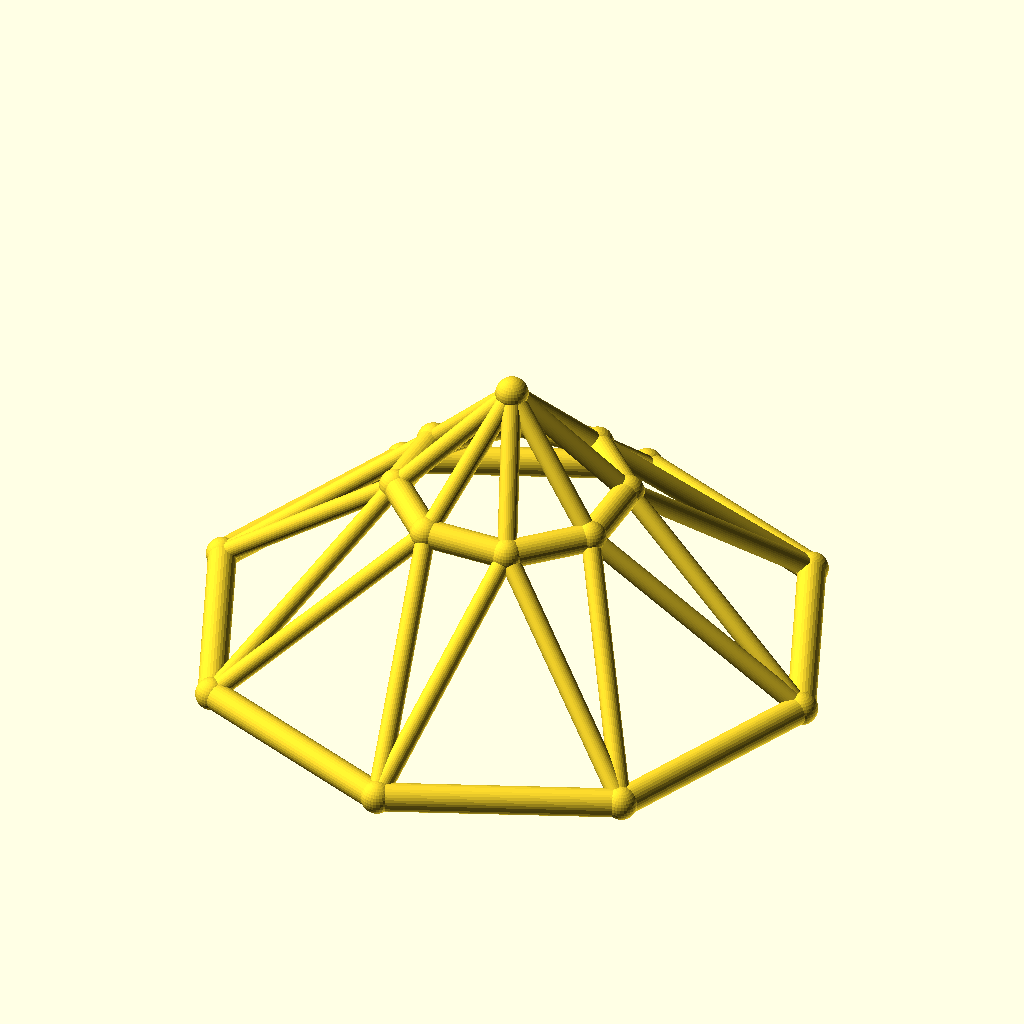
Cell 1: the model at its default parameters.
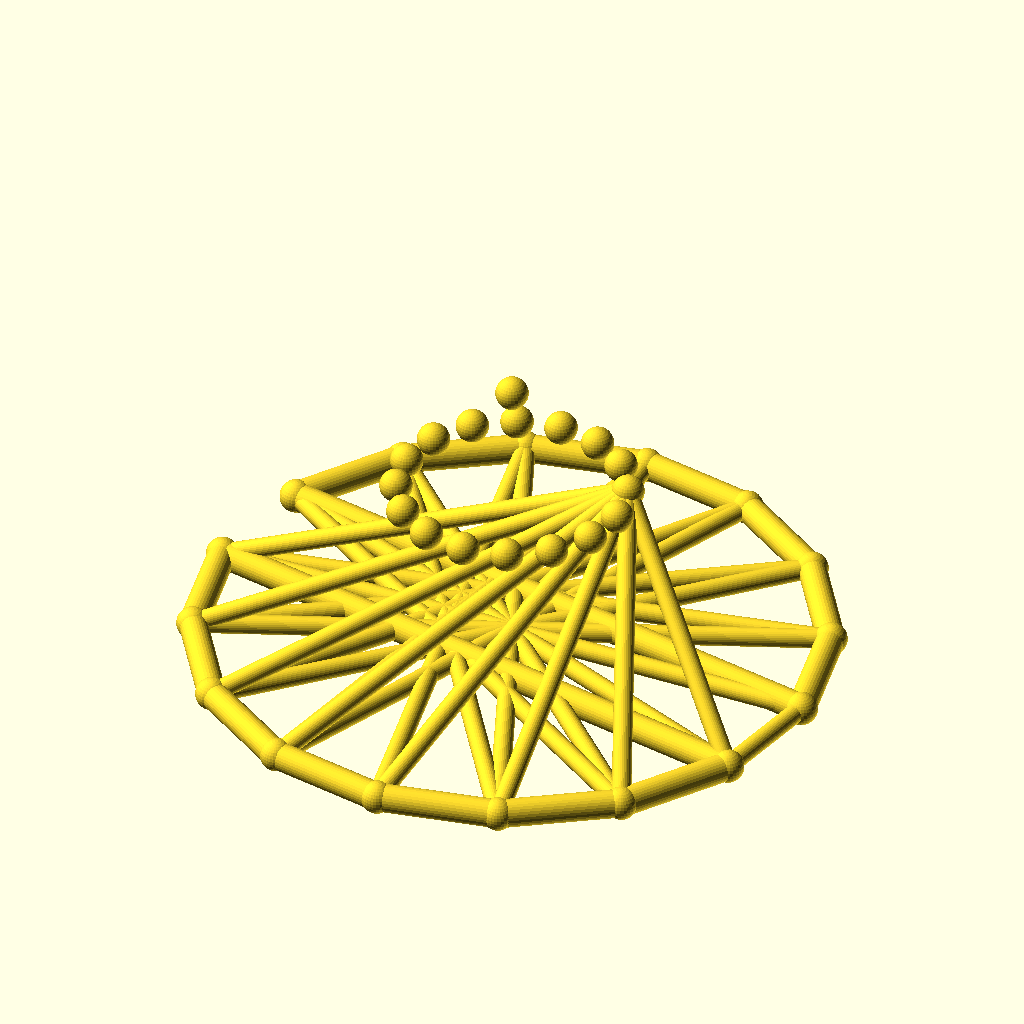
Cell 2: the same model with sides = 16.
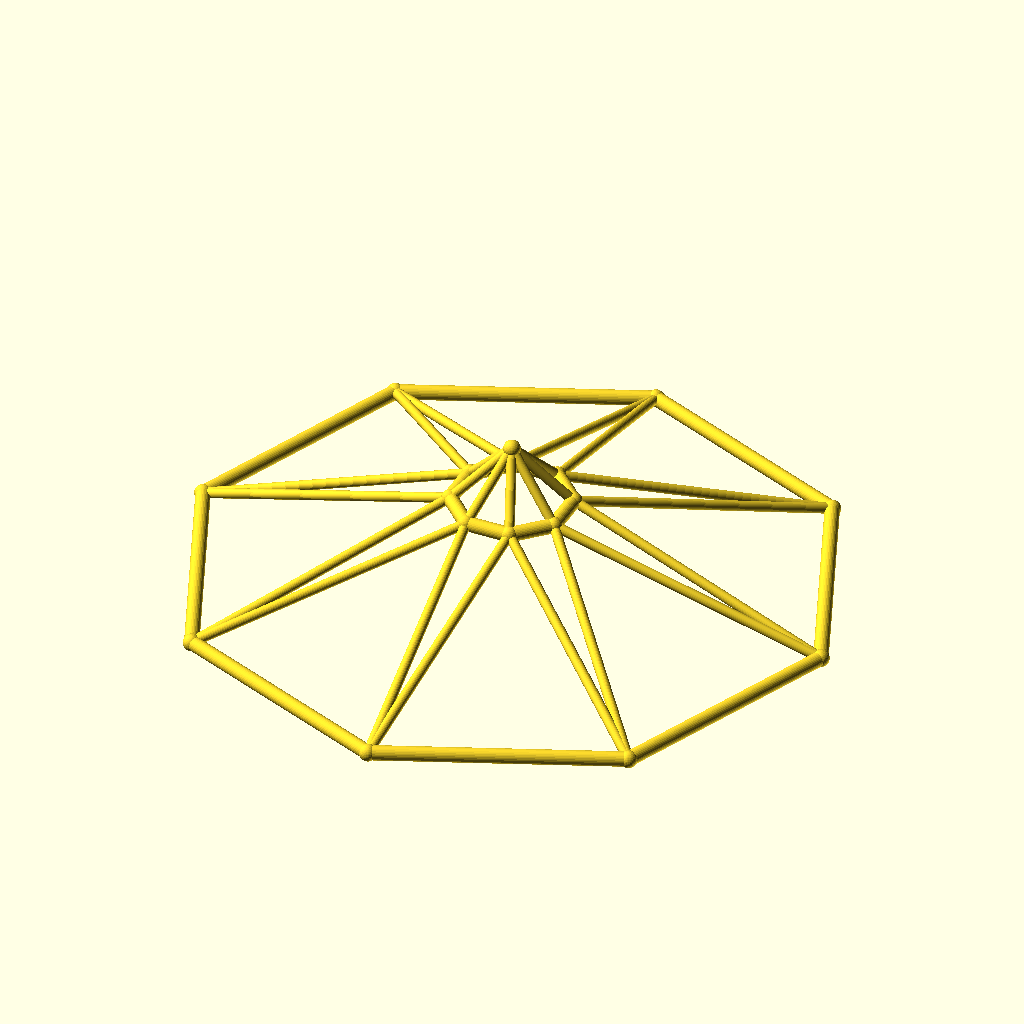
Cell 3 — base_r set to 110, the other parameters unchanged.
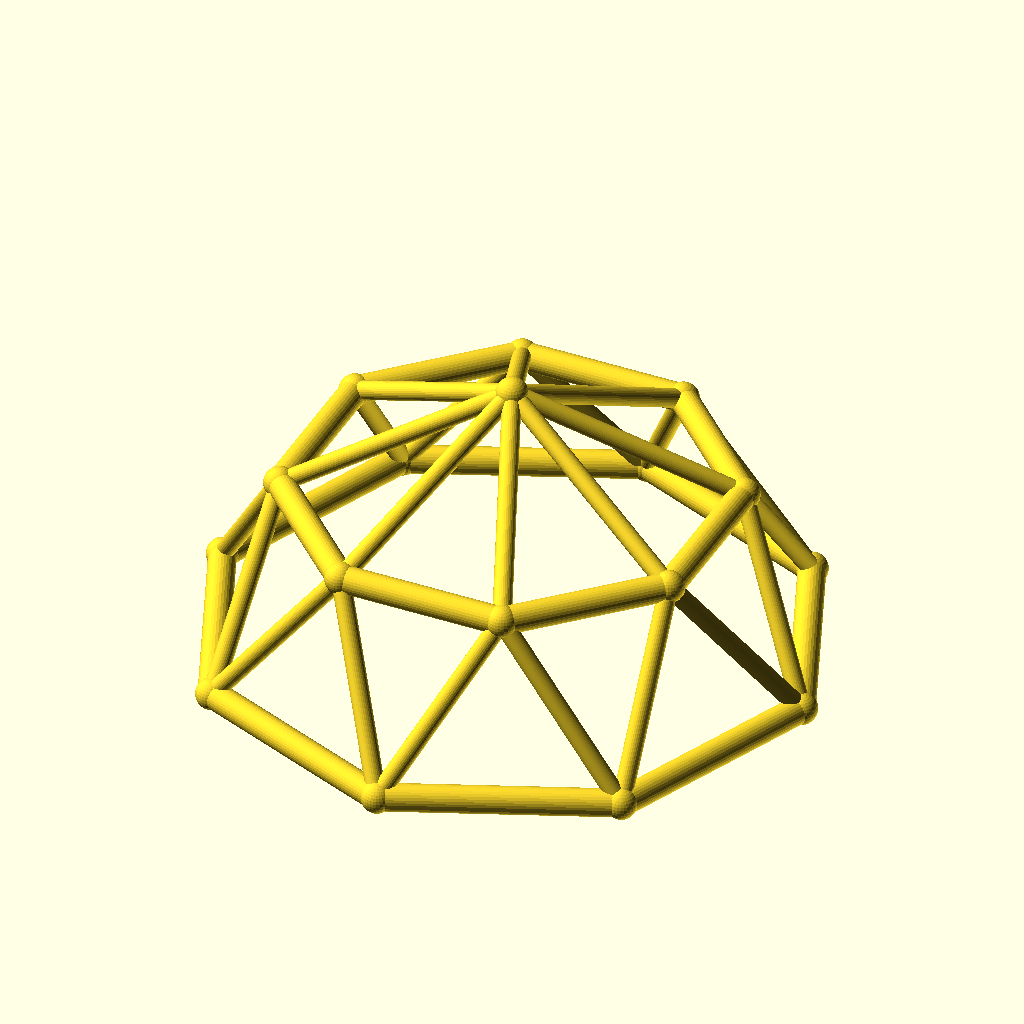
Cell 4: top_r = 40 (everything else at default).
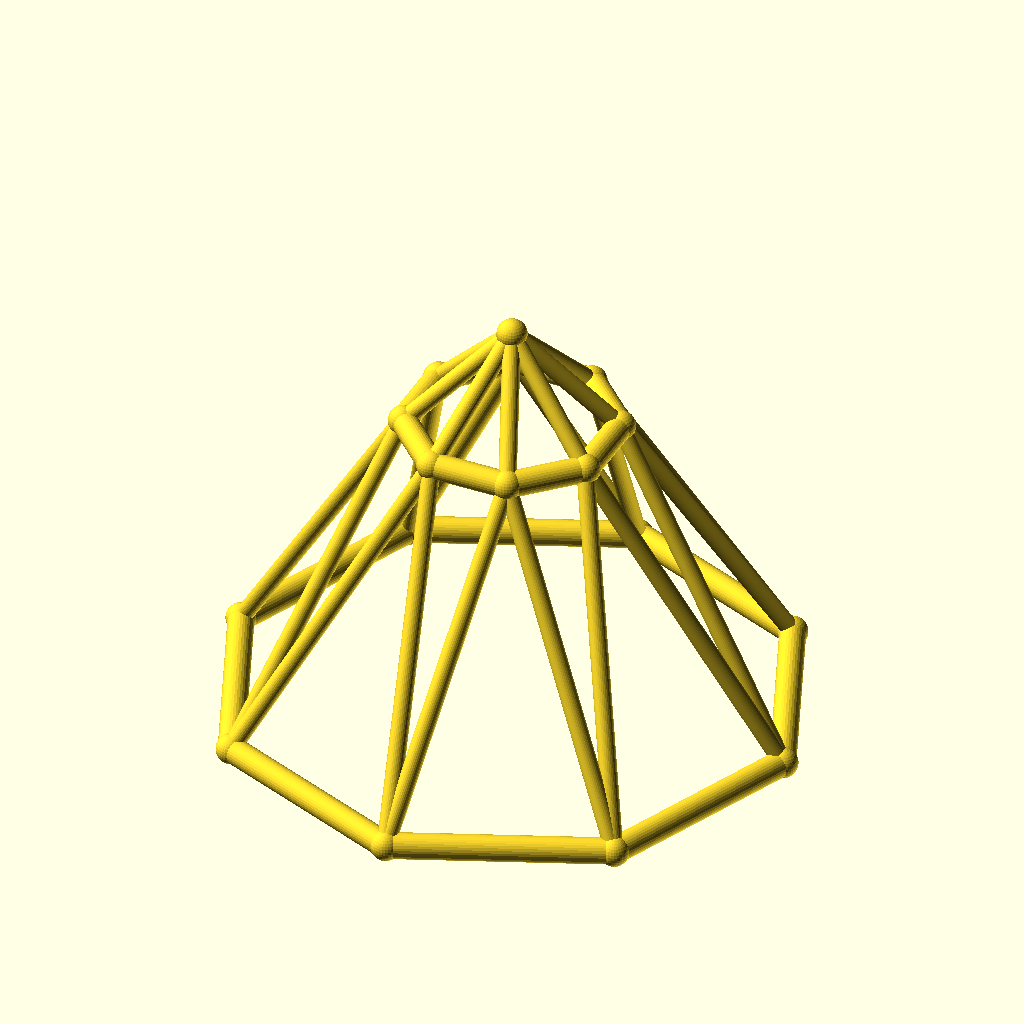
Cell 5: ring_h = 60 (everything else at default).
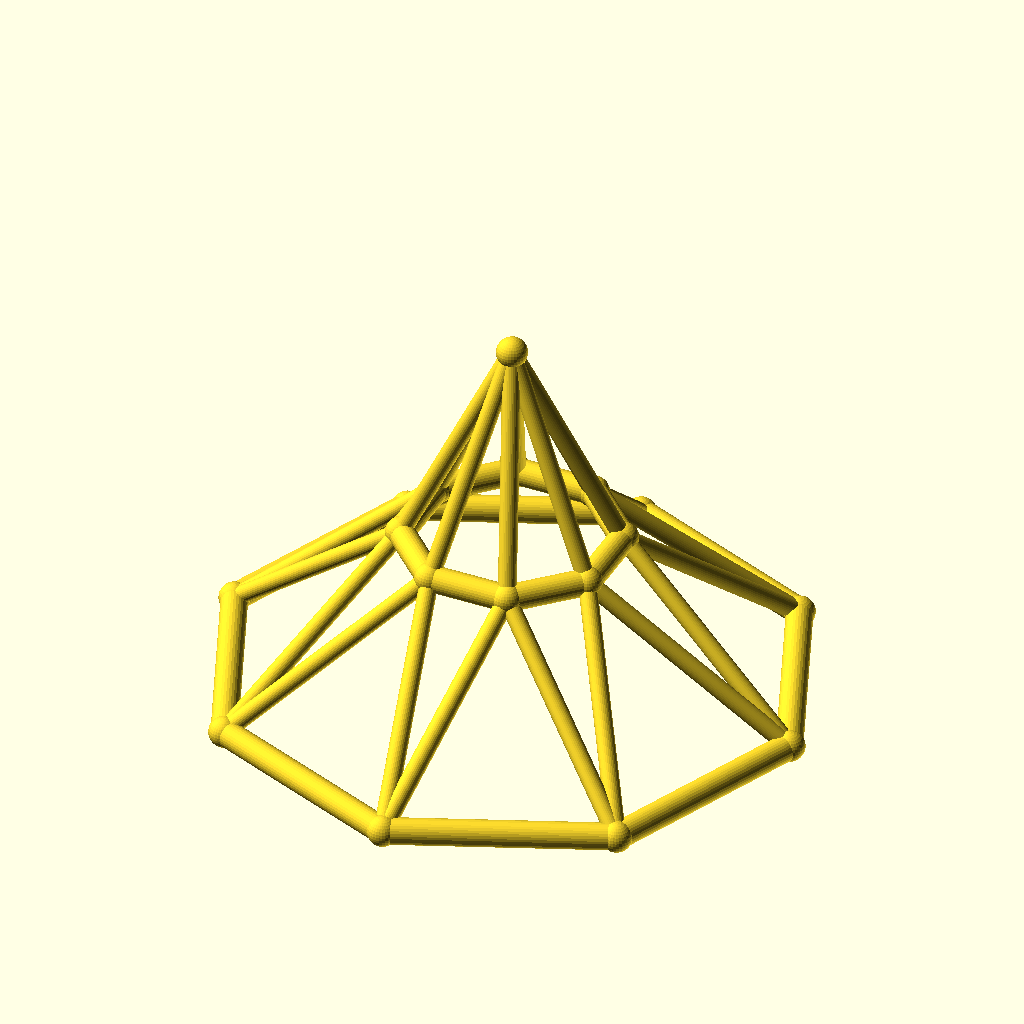
Cell 6: the same model with rise = 40.
All cells are drawn from the same view direction (rotation 55°, 0°, 25°, orthographic, colour scheme Cornfield), but the view is re-fitted for each cell, so position and scale can differ between cells as well as the parameter.
Source of the model, optional_data/data/wire3/geodome/scene_0032.scad:
$fn = 32;

// ----------------------------------------------------------------------
// Geodesic dome: 8-gon rings, base R55, top R20
// ----------------------------------------------------------------------

// --- parameters (mm) ---
sides = 8;                // polygon order of both rings
base_r = 55;              // base ring radius
top_r = 20;               // top ring radius
ring_h = 30;              // height of the top ring
rise = 20;                // apex rise above the top ring
twist = 22.5;             // angular offset of the top ring, degrees
chord_r = 2.5;            // ring member radius
brace_r = 1.7;            // web member radius
joint_r = 2.9;            // joint ball radius

bbox_x = 115.8;  // overall X, joints included
bbox_y = 115.8;  // overall Y, joints included
bbox_z = 55.8;  // overall Z, joints included
chord_d = 2 * chord_r;  // ring stock diameter
brace_d = 2 * brace_r;  // web stock diameter
apex_z = ring_h + rise;  // apex height
nodes = concat([for (i = [0 : sides - 1]) [base_r * cos(i * 360 / sides), base_r * sin(i * 360 / sides), 0]], [for (i = [0 : sides - 1]) [top_r * cos(i * 360 / sides + twist), top_r * sin(i * 360 / sides + twist), ring_h]], [[0, 0, apex_z]]);

module member(a, b, r) {
  /* round stock from joint a to joint b, ends buried in the joint balls */
  d = b - a;
  length = norm(d);
  translate(a) rotate([0, acos(d[2] / length), atan2(d[1], d[0])])
    cylinder(h = length, r = r);
}

module joint(p, r) {
  /* ball at the joint centre, fatter than every member meeting there */
  translate(p) sphere(r = r);
}

/* members - each call is one graph edge */
member(nodes[0], nodes[1], chord_r);
member(nodes[1], nodes[2], chord_r);
member(nodes[2], nodes[3], chord_r);
member(nodes[3], nodes[4], chord_r);
member(nodes[4], nodes[5], chord_r);
member(nodes[5], nodes[6], chord_r);
member(nodes[6], nodes[7], chord_r);
member(nodes[7], nodes[0], chord_r);
member(nodes[8], nodes[9], chord_r);
member(nodes[9], nodes[10], chord_r);
member(nodes[10], nodes[11], chord_r);
member(nodes[11], nodes[12], chord_r);
member(nodes[12], nodes[13], chord_r);
member(nodes[13], nodes[14], chord_r);
member(nodes[14], nodes[15], chord_r);
member(nodes[15], nodes[8], chord_r);
member(nodes[0], nodes[8], brace_r);
member(nodes[8], nodes[1], brace_r);
member(nodes[1], nodes[9], brace_r);
member(nodes[9], nodes[2], brace_r);
member(nodes[2], nodes[10], brace_r);
member(nodes[10], nodes[3], brace_r);
member(nodes[3], nodes[11], brace_r);
member(nodes[11], nodes[4], brace_r);
member(nodes[4], nodes[12], brace_r);
member(nodes[12], nodes[5], brace_r);
member(nodes[5], nodes[13], brace_r);
member(nodes[13], nodes[6], brace_r);
member(nodes[6], nodes[14], brace_r);
member(nodes[14], nodes[7], brace_r);
member(nodes[7], nodes[15], brace_r);
member(nodes[15], nodes[0], brace_r);
member(nodes[16], nodes[8], brace_r);
member(nodes[16], nodes[9], brace_r);
member(nodes[16], nodes[10], brace_r);
member(nodes[16], nodes[11], brace_r);
member(nodes[16], nodes[12], brace_r);
member(nodes[16], nodes[13], brace_r);
member(nodes[16], nodes[14], brace_r);
member(nodes[16], nodes[15], brace_r);

/* joint balls */
for (p = nodes) joint(p, joint_r);
Parameter table extracted from the source (name, type, default, range or options):
sides: number, default 8
base_r: number, default 55
top_r: number, default 20
ring_h: number, default 30
rise: number, default 20
twist: number, default 22.5
chord_r: number, default 2.5
brace_r: number, default 1.7
joint_r: number, default 2.9
bbox_x: number, default 115.8
bbox_y: number, default 115.8
bbox_z: number, default 55.8
